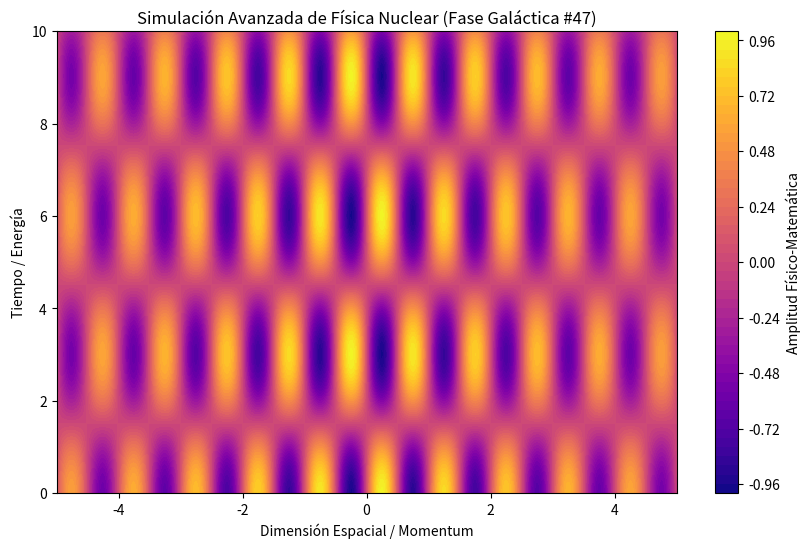

Python code for this plot:
%matplotlib inline
# Simulación Galáctica: Física Nuclear - Variante 47
import numpy as np
import matplotlib.pyplot as plt

# Parámetros Físicos Aleatorios
param_1 = 6.267
param_2 = 1.044
param_3 = 0.127

t = np.linspace(0, 10, 500)
x = np.linspace(-5, 5, 500)
X, T = np.meshgrid(x, t)

# Ecuación Base (Avanzada)
Z = np.sin(X * param_1) * np.cos(T * param_2) * np.exp(-np.abs(X) * param_3)

plt.figure(figsize=(10, 6))
plt.contourf(X, T, Z, 50, cmap='plasma')
plt.colorbar(label='Amplitud Físico-Matemática')
plt.title(r'Simulación Avanzada de Física Nuclear (Fase Galáctica #47)')
plt.xlabel('Dimensión Espacial / Momentum')
plt.ylabel('Tiempo / Energía')
plt.show()
